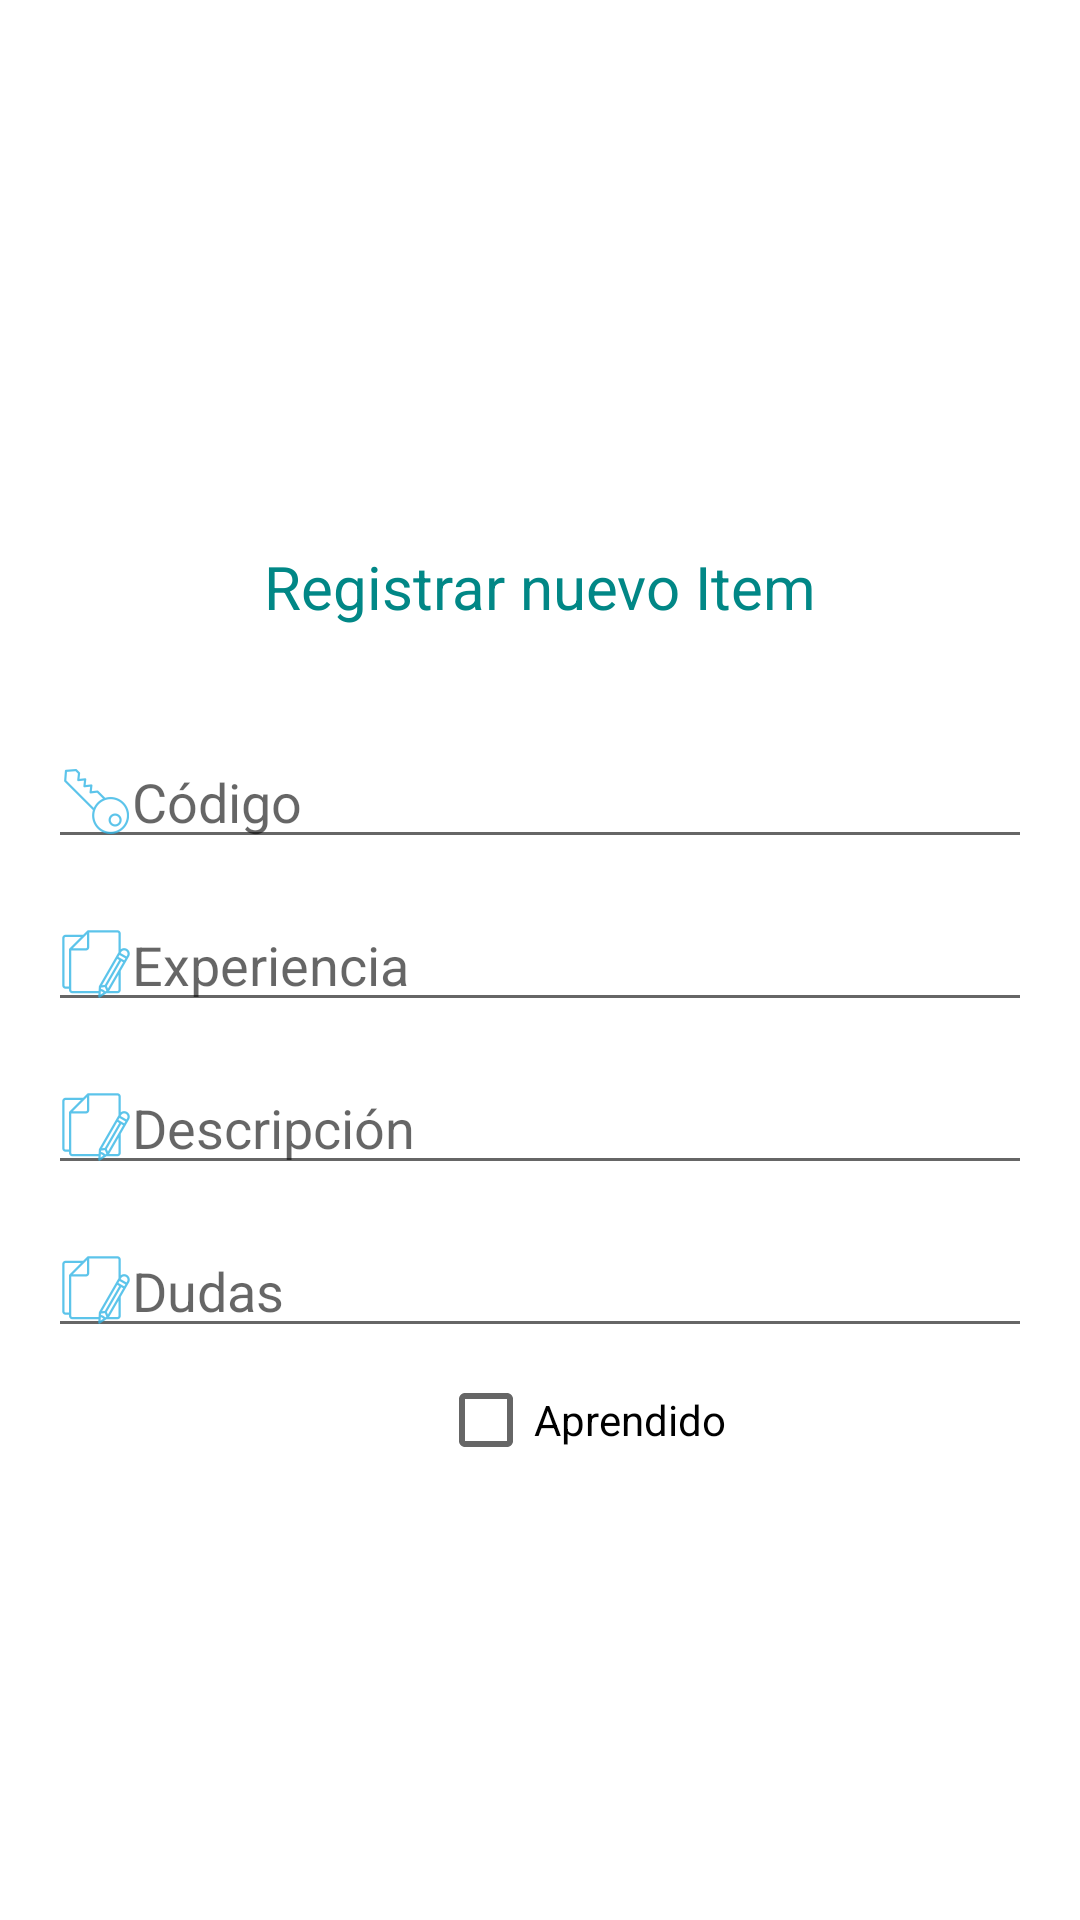

Write the Android layout XML for this screen, with the resource values it uses.
<!-- AndroidManifest.xml: application theme Theme.Bitacora -->
<!-- res/layout/activity_registrar_item.xml -->
<?xml version="1.0" encoding="utf-8"?>
<RelativeLayout xmlns:android="http://schemas.android.com/apk/res/android"
    xmlns:tools="http://schemas.android.com/tools"
    android:layout_width="match_parent"
    android:layout_height="match_parent"
    android:paddingLeft="@dimen/activity_horizontal_margin"
    android:paddingTop="@dimen/activity_vertical_margin"
    android:paddingRight="@dimen/activity_horizontal_margin"
    android:paddingBottom="@dimen/activity_vertical_margin"
    android:visibility="visible"
    tools:context=".activities.RegistrarItemActivity">

    <ImageView
        android:id="@+id/imageView1"
        android:layout_width="119dp"
        android:layout_height="101dp"
        android:layout_marginLeft="130dp"
        android:layout_marginTop="40dp"
        android:src="@drawable/documento" />

    <TextView
        android:id="@+id/titulo_registrar_item"
        android:layout_width="match_parent"
        android:layout_height="46dp"
        android:layout_below="@+id/imageView1"
        android:layout_gravity="center_horizontal"
        android:layout_marginTop="25dp"
        android:text="@string/titulo_registrar_item"
        android:textAlignment="center"
        android:textColor="@color/teal_700"
        android:textSize="20sp" />

    <EditText
        android:id="@+id/codigo_registrar_item"
        android:layout_width="match_parent"
        android:layout_height="wrap_content"
        android:layout_below="@+id/titulo_registrar_item"
        android:layout_marginTop="17dp"
        android:drawableLeft="@drawable/logo_codigo"
        android:hint="@string/mensaje_codigo_item" />

    <EditText
        android:id="@+id/concepto_registrar_item"
        android:layout_width="match_parent"
        android:layout_height="wrap_content"
        android:layout_below="@+id/codigo_registrar_item"
        android:layout_marginTop="13dp"
        android:drawableLeft="@drawable/logo_escribir"
        android:hint="@string/experiencia_registrar_ejercicio" />

    <EditText
        android:id="@+id/descripcion_registrar_item"
        android:layout_width="match_parent"
        android:layout_height="wrap_content"
        android:layout_below="@+id/concepto_registrar_item"
        android:layout_marginTop="13dp"
        android:drawableLeft="@drawable/logo_escribir"
        android:hint="@string/descripcion_registrar_item" />
























    <EditText
        android:id="@+id/duda_registrar_item"
        android:layout_width="match_parent"
        android:layout_height="wrap_content"
        android:layout_below="@+id/descripcion_registrar_item"
        android:layout_marginTop="13dp"
        android:drawableLeft="@drawable/logo_escribir"
        android:hint="@string/duda_registrar_item" />

    
    
    
    
    
    
    
    
    
    
    

    <CheckBox
        android:id="@+id/Aprendido_registrar_item"
        android:layout_width="wrap_content"
        android:layout_height="wrap_content"
        android:layout_below="@+id/duda_registrar_item"
        android:layout_marginLeft="130dp"
        android:text="@string/aprendido_registrar_item" />














</RelativeLayout>
<!-- resources referenced by this layout -->
<resources>
  <color name="celeste">#3ECCF6</color>
  <color name="teal_700">#FF018786</color>
  <dimen name="activity_horizontal_margin">16dp</dimen>
  <dimen name="activity_vertical_margin">16dp</dimen>
  <!-- drawable logo_codigo: png bitmap (drawable-hdpi, 991 bytes) -->
  <!-- drawable logo_escribir: png bitmap (drawable-hdpi, 908 bytes) -->
  <string name="aprendido_registrar_item"> Aprendido </string>
  <string name="boton_aceptar"> Aceptar </string>
  <string name="descripcion_registrar_item"> Descripción </string>
  <string name="duda_registrar_item"> Dudas </string>
  <string name="experiencia_registrar_ejercicio"> Experiencia </string>
  <string name="mensaje_codigo_item">Código</string>
  <string name="porcentajeLogrado_registrar_ejercicio"> % logrado </string>
  <string name="tiempoDedicado_registrar_ejercicio"> Tiempo dedicado </string>
  <string name="titulo_registrar_item"> Registrar nuevo Item </string>
  <style name="Theme.Bitacora" parent="Theme.MaterialComponents.DayNight.DarkActionBar">
          
  
          <item name="colorPrimary">@color/celeste</item>
          <item name="colorPrimaryVariant">@color/purple_700</item>
          <item name="colorOnPrimary">@color/purple_700</item>
          
          <item name="colorSecondary">@color/teal_200</item>
          <item name="colorSecondaryVariant">@color/teal_700</item>
          <item name="colorOnSecondary">@color/black</item>
          
          <item name="android:statusBarColor" tools:targetApi="l">?attr/colorPrimaryVariant</item>
          
      </style>
  <color name="purple_700">#FF3700B3</color>
  <color name="teal_200">#FF03DAC5</color>
  <color name="black">#FF000000</color>
</resources>
